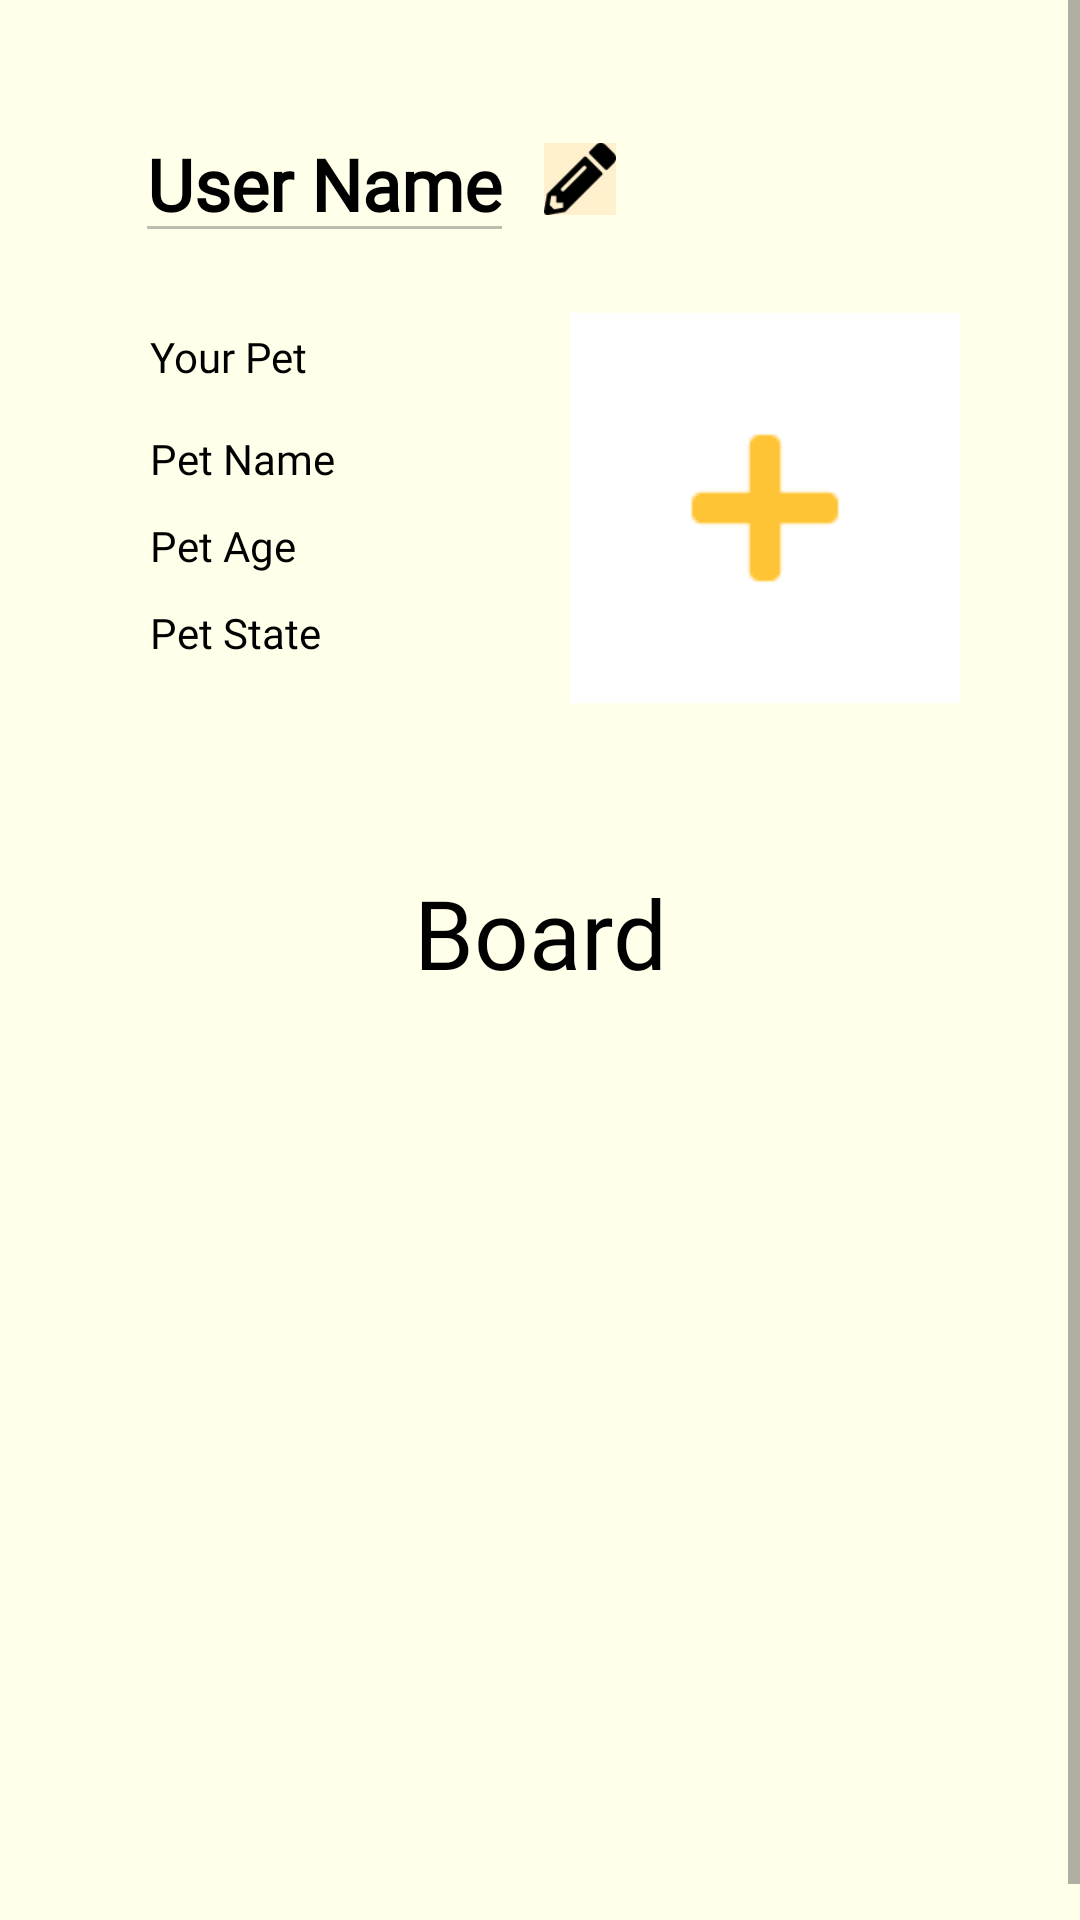

Android layout source for this screen:
<!-- AndroidManifest.xml: application theme Theme.PET -->
<!-- res/layout/fragment_user.xml -->
<?xml version="1.0" encoding="utf-8"?>
<ScrollView xmlns:android="http://schemas.android.com/apk/res/android"
    xmlns:app="http://schemas.android.com/apk/res-auto"
    xmlns:tools="http://schemas.android.com/tools"
    android:layout_width="match_parent"
    android:layout_height="match_parent">

    <LinearLayout
        android:layout_width="match_parent"
        android:layout_height="match_parent"
        android:orientation="vertical">

        
        <LinearLayout
            android:id="@+id/userInfo_layout"
            android:layout_width="match_parent"
            android:layout_height="wrap_content"
            android:layout_margin="15dp"
            android:padding="10dp"
            android:orientation="vertical">

            <androidx.constraintlayout.widget.ConstraintLayout
                android:layout_width="match_parent"
                android:layout_height="wrap_content"
                android:padding="10dp">

                <EditText
                    android:id="@+id/userName"
                    android:layout_width="wrap_content"
                    android:layout_height="wrap_content"
                    android:text="User Name"
                    android:textColor="@color/black"
                    android:textSize="24sp"
                    android:layout_marginLeft="10dp"
                    android:textStyle="bold"
                    app:layout_constraintBottom_toBottomOf="parent"
                    app:layout_constraintStart_toStartOf="parent"
                    android:fontFamily="@font/hanuman_regular"

                    android:enabled="false"/>

                <ImageButton
                    android:id="@+id/userInfo_edit_button"
                    android:layout_width="24dp"
                    android:layout_height="24dp"
                    android:background="@color/light_yellow"
                    android:scaleType="fitCenter"
                    android:src="@drawable/icon_edit"
                    android:layout_marginLeft="10dp"
                    app:layout_constraintBottom_toBottomOf="@+id/userName"
                    app:layout_constraintStart_toEndOf="@+id/userName"
                    app:layout_constraintTop_toTopOf="@+id/userName"/>

            </androidx.constraintlayout.widget.ConstraintLayout>

            <LinearLayout
                android:layout_width="match_parent"
                android:layout_height="match_parent"
                android:padding="5dp">

                <LinearLayout
                    android:id="@+id/userInfo_detail"
                    android:layout_width="0dp"
                    android:layout_height="match_parent"
                    android:layout_weight="1"
                    android:orientation="vertical"
                    android:paddingLeft="15dp">

                    <TextView
                        android:layout_width="wrap_content"
                        android:layout_height="wrap_content"
                        android:text="Your Pet"
                        android:layout_marginLeft="5dp"
                        android:layout_marginVertical="10dp"
                        android:fontFamily="@font/hanuman_bold"/>

                    <TextView
                        android:id="@+id/pet_name"
                        android:layout_width="wrap_content"
                        android:layout_height="wrap_content"
                        android:text="@string/pet_name"
                        android:layout_margin="5dp"
                        android:fontFamily="@font/hanuman_regular"/>

                    <TextView
                        android:id="@+id/pet_age"
                        android:layout_width="wrap_content"
                        android:layout_height="wrap_content"
                        android:text="@string/pet_age"
                        android:layout_margin="5dp"
                        android:fontFamily="@font/hanuman_regular"/>

                    <TextView
                        android:id="@+id/pet_state"
                        android:layout_width="wrap_content"
                        android:layout_height="wrap_content"
                        android:text="Pet State"
                        android:layout_margin="5dp"
                        android:fontFamily="@font/hanuman_regular"/>

                </LinearLayout>

                <LinearLayout
                    android:layout_width="0dp"
                    android:layout_height="match_parent"
                    android:layout_weight="1"
                    android:gravity="center">

                    <androidx.constraintlayout.widget.ConstraintLayout
                        android:layout_width="140dp"
                        android:layout_height="140dp">


                        <ImageView
                            android:id="@+id/image_pet"
                            android:layout_width="match_parent"
                            android:layout_height="match_parent"
                            android:layout_margin="5dp"

                            android:scaleType="fitCenter"
                            android:src="@drawable/icon_add"
                            android:background="@color/white"

                            app:layout_constraintBottom_toBottomOf="parent"
                            app:layout_constraintEnd_toEndOf="parent"
                            app:layout_constraintStart_toStartOf="parent"
                            app:layout_constraintTop_toTopOf="parent" />

                        <View
                            android:layout_width="match_parent"
                            android:layout_height="match_parent"
                            app:layout_constraintBottom_toBottomOf="parent"
                            app:layout_constraintEnd_toEndOf="parent"
                            app:layout_constraintStart_toStartOf="parent"
                            app:layout_constraintTop_toTopOf="parent" />

                    </androidx.constraintlayout.widget.ConstraintLayout>
                </LinearLayout>

            </LinearLayout>

        </LinearLayout>

        
        <LinearLayout
            android:id="@+id/board_layout"
            android:layout_width="match_parent"
            android:layout_height="wrap_content"
            android:orientation="vertical"
            android:layout_margin="15dp">

            <TextView
                android:layout_width="match_parent"
                android:layout_height="wrap_content"
                android:text="Board"
                android:textSize="32sp"
                android:layout_margin="5dp"
                android:textAlignment="center"
                android:fontFamily="@font/hanuman_regular"/>

            
            <FrameLayout
                android:id="@+id/board_container"
                android:layout_width="match_parent"
                android:layout_height="match_parent"
                android:minHeight="300dp">

            </FrameLayout>

        </LinearLayout>

    </LinearLayout>

</ScrollView>
<!-- resources referenced by this layout -->
<resources>
  <color name="black">#FF000000</color>
  <color name="light_yellow">#FFF0CE</color>
  <color name="white">#FFFFFFFF</color>
  <!-- drawable icon_add: png bitmap (drawable, 711 bytes) -->
  <!-- drawable icon_edit: png bitmap (drawable, 665 bytes) -->
  <string name="pet_age">
          Pet Age
      </string>
  <string name="pet_name">
          Pet Name
      </string>
  <style name="Theme.PET" parent="Theme.AppCompat.DayNight.NoActionBar">
          
          <item name="colorPrimary">@color/Maize</item>
          <item name="colorPrimaryVariant">@color/DarkMaize</item>
          <item name="colorOnPrimary">@color/black</item>
          
          <item name="colorSecondary">@color/RobinEggBlue</item>
          <item name="colorSecondaryVariant">@color/DarkBlue</item>
          <item name="colorOnSecondary">@color/black</item>
          
          <item name="android:statusBarColor">?attr/colorPrimaryVariant</item>
          
          <item name="android:colorBackground">@color/Ivory</item>
          <item name="android:textColor">@color/black</item>
  
      </style>
  <color name="Maize">#FFED66</color>
  <color name="DarkMaize">#BFB24C</color>
  <color name="RobinEggBlue">#00CECB</color>
  <color name="DarkBlue">#FF018786</color>
  <color name="Ivory">#FFFFEA</color>
</resources>
